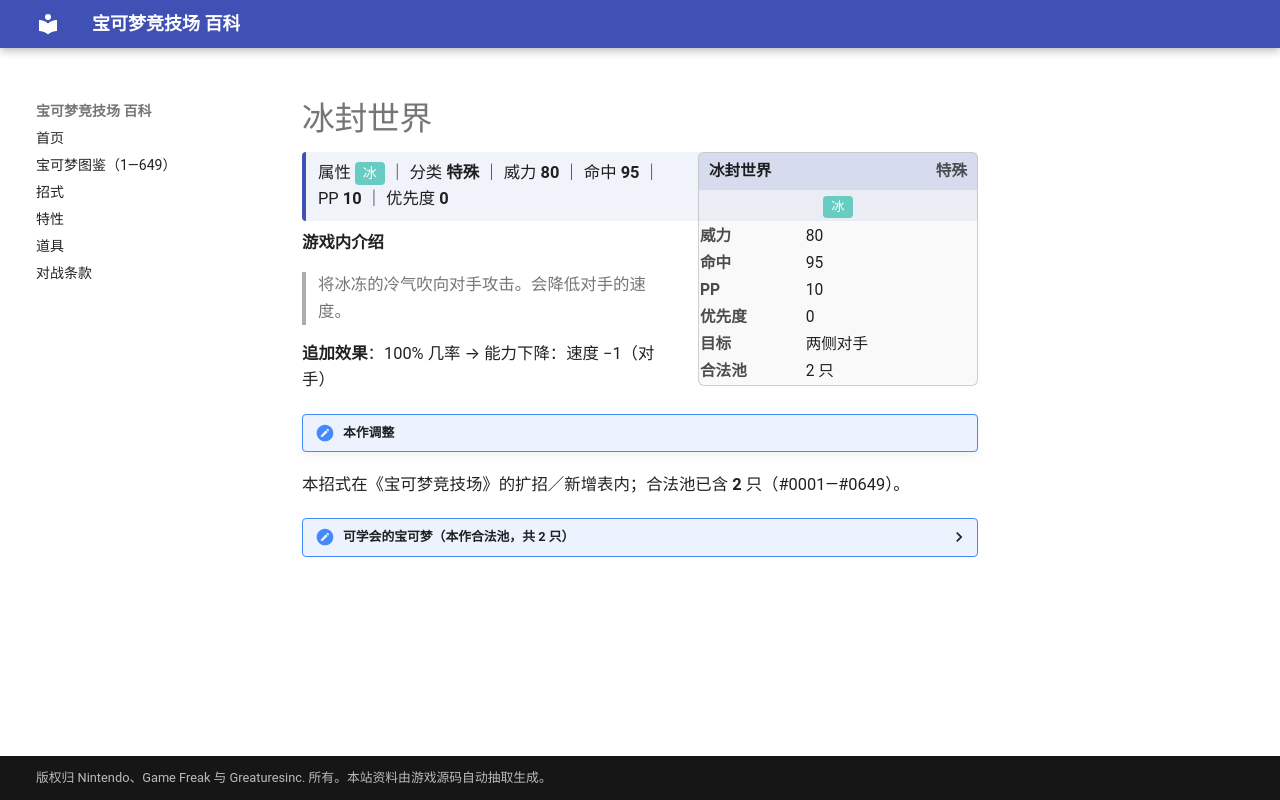

repository: nanmoboys/pkmn-arena-wiki · page: moves/冰封世界/index.html · generator: mkdocs

# 冰封世界

<div class="infobox">
<div class="ib-h"><span>冰封世界</span><span class="ib-no">特殊</span></div>
<div class="ib-ty"><span class="tp" style="background:#68CCC2">冰</span></div>
<table class="ib-t"><tr><th>威力</th><td>80</td></tr><tr><th>命中</th><td>95</td></tr><tr><th>PP</th><td>10</td></tr><tr><th>优先度</th><td>0</td></tr><tr><th>目标</th><td>两侧对手</td></tr><tr><th>合法池</th><td>2 只</td></tr></table></div>
<div class="head-stat">属性 <span class="tp" style="background:#68CCC2">冰</span> ｜ 分类 <b>特殊</b> ｜ 威力 <b>80</b> ｜ 命中 <b>95</b> ｜ PP <b>10</b> ｜ 优先度 <b>0</b></div>

**游戏内介绍**

> 将冰冻的冷气吹向对手攻击。会降低对手的速度。

**追加效果**：100% 几率 → 能力下降：速度 −1（对手）

!!! note "本作调整"

本招式在《宝可梦竞技场》的扩招／新增表内；合法池已含 **2** 只（#0001—#0649）。

<details class="pool"><summary>可学会的宝可梦（本作合法池，共 2 只）</summary>

<p>比克提尼、酋雷姆</p>

</details>
